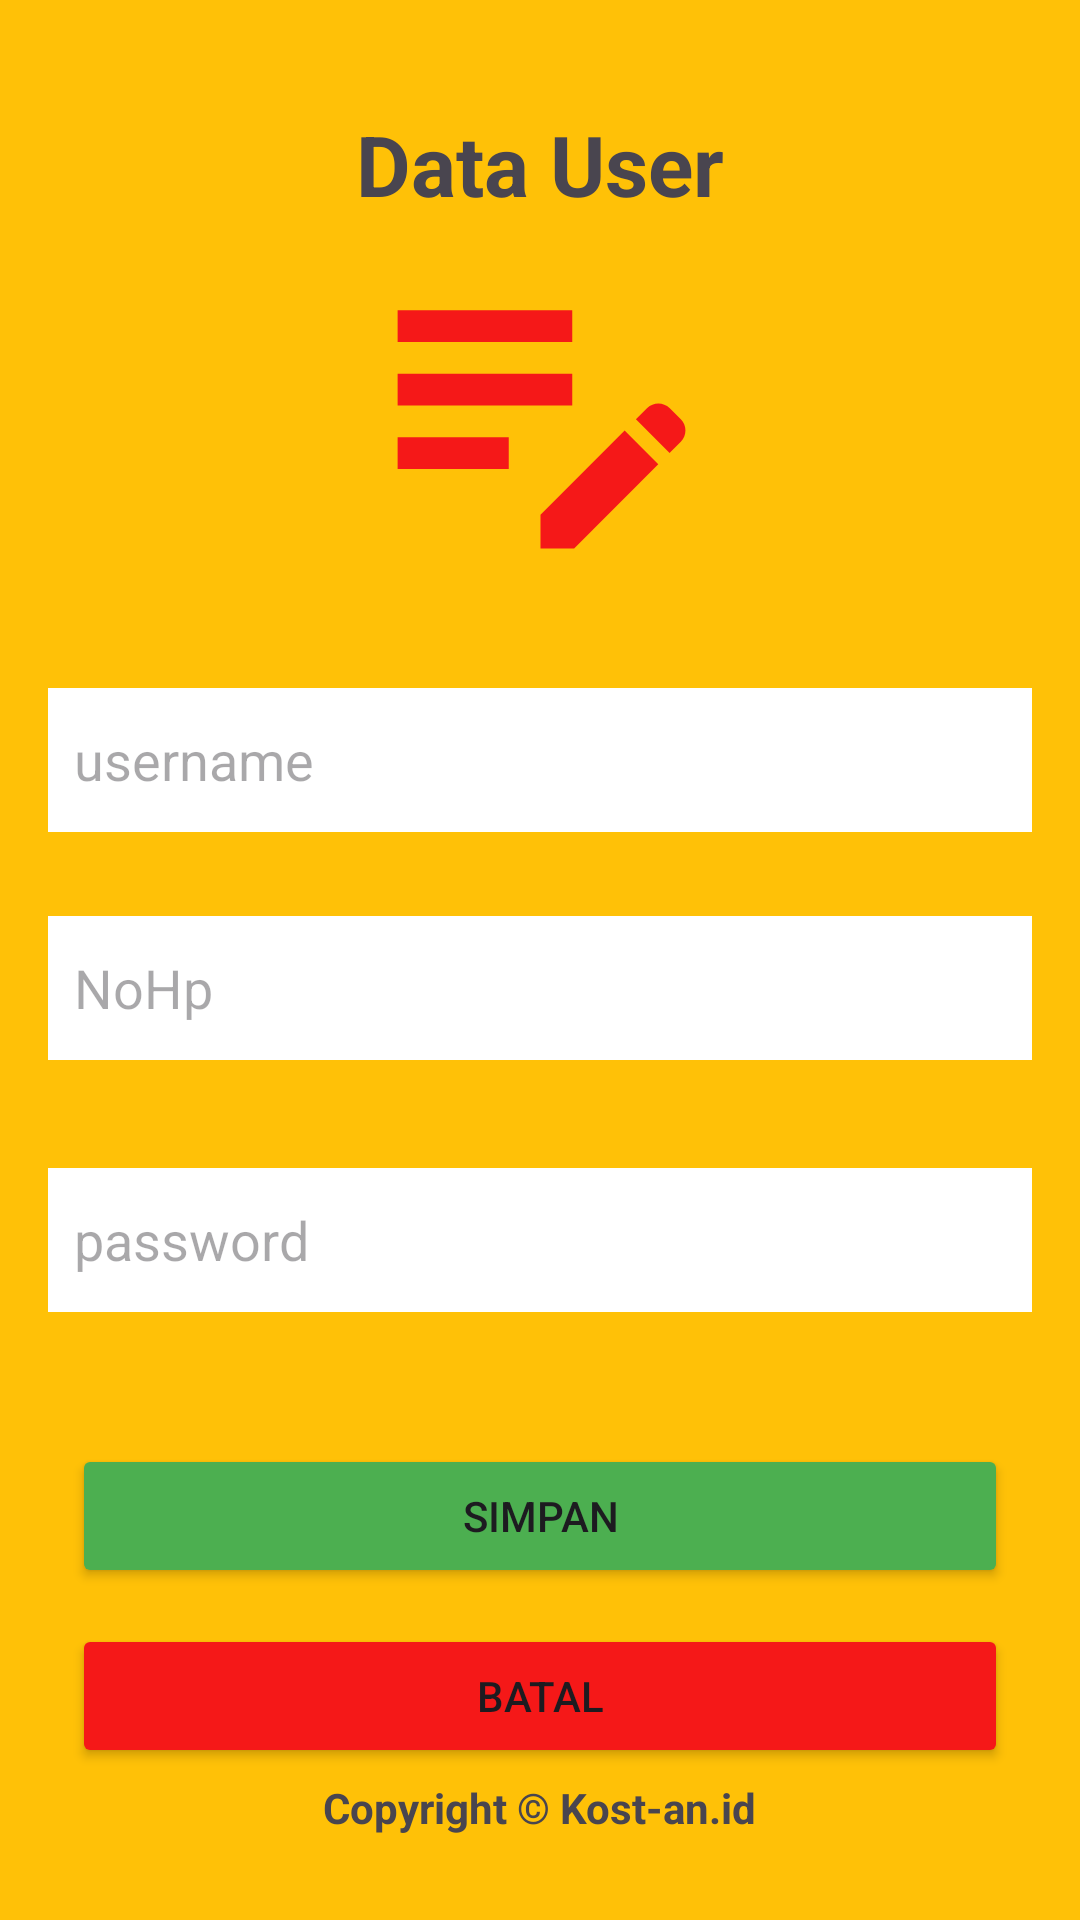

Layout XML and referenced resources for this Android screen:
<!-- AndroidManifest.xml: application theme Theme.PembayaranKose -->
<!-- res/layout/activity_edit_data_user.xml -->
<?xml version="1.0" encoding="utf-8"?>
<androidx.constraintlayout.widget.ConstraintLayout xmlns:android="http://schemas.android.com/apk/res/android"
    xmlns:app="http://schemas.android.com/apk/res-auto"
    xmlns:tools="http://schemas.android.com/tools"
    android:layout_width="match_parent"
    android:layout_height="match_parent"
    android:background="#FFC107"
    tools:context=".Admin.EditDataUser">

    <TextView
        android:id="@+id/tvLogin"
        android:layout_width="wrap_content"
        android:layout_height="wrap_content"
        android:layout_marginTop="36dp"
        android:text="Data User"
        android:textSize="28sp"
        android:textStyle="bold"
        app:layout_constraintEnd_toEndOf="parent"
        app:layout_constraintStart_toStartOf="parent"
        app:layout_constraintTop_toTopOf="parent" />

    <ImageView
        android:id="@+id/ivEdit"
        android:layout_width="127dp"
        android:layout_height="127dp"
        android:layout_alignParentEnd="true"
        android:layout_margin="20dp"
        android:src="@drawable/baseline_edit_note_24"
        app:layout_constraintBottom_toBottomOf="parent"
        app:layout_constraintEnd_toEndOf="parent"
        app:layout_constraintStart_toStartOf="parent"
        app:layout_constraintTop_toTopOf="parent"
        app:layout_constraintVertical_bias="0.109"
        tools:ignore="MissingConstraints" />

    <EditText
        android:id="@+id/etUsername"
        android:layout_width="0dp"
        android:layout_height="wrap_content"
        android:layout_marginStart="16dp"
        android:layout_marginTop="156dp"
        android:layout_marginEnd="16dp"
        android:background="#FFFFFF"
        android:ems="10"
        android:enabled="false"
        android:hint="  username"
        android:inputType="text"
        android:minHeight="48dp"
        app:layout_constraintEnd_toEndOf="parent"
        app:layout_constraintHorizontal_bias="0.0"
        app:layout_constraintStart_toStartOf="parent"
        app:layout_constraintTop_toBottomOf="@+id/tvLogin" />

    <EditText
        android:id="@+id/etPassword"
        android:layout_width="0dp"
        android:layout_height="wrap_content"
        android:layout_marginStart="16dp"
        android:layout_marginTop="36dp"
        android:layout_marginEnd="16dp"
        android:background="#FFFFFF"
        android:ems="10"
        android:hint="  password"
        android:inputType="text|textPassword"
        android:minHeight="48dp"
        app:layout_constraintEnd_toEndOf="parent"
        app:layout_constraintHorizontal_bias="0.0"
        app:layout_constraintStart_toStartOf="parent"
        app:layout_constraintTop_toBottomOf="@+id/etNoHp" />

    <Button
        android:id="@+id/btnSimpan"
        android:layout_width="0dp"
        android:layout_height="wrap_content"
        android:layout_marginStart="24dp"
        android:layout_marginTop="44dp"
        android:layout_marginEnd="24dp"
        android:backgroundTint="#4CAF50"
        android:text="Simpan"
        app:layout_constraintEnd_toEndOf="parent"
        app:layout_constraintHorizontal_bias="0.0"
        app:layout_constraintStart_toStartOf="parent"
        app:layout_constraintTop_toBottomOf="@+id/etPassword" />

    <Button
        android:id="@+id/btnBatal"
        android:layout_width="0dp"
        android:layout_height="wrap_content"
        android:layout_marginStart="24dp"
        android:layout_marginTop="12dp"
        android:layout_marginEnd="24dp"
        android:backgroundTint="#F51818"
        android:text="Batal"
        app:layout_constraintEnd_toEndOf="parent"
        app:layout_constraintHorizontal_bias="1.0"
        app:layout_constraintStart_toStartOf="parent"
        app:layout_constraintTop_toBottomOf="@+id/btnSimpan" />

    <EditText
        android:id="@+id/etNoHp"
        android:layout_width="0dp"
        android:layout_height="wrap_content"
        android:layout_marginStart="16dp"
        android:layout_marginTop="28dp"
        android:layout_marginEnd="16dp"
        android:background="#FFFFFF"
        android:ems="10"
        android:hint="  NoHp"
        android:inputType="text"
        android:minHeight="48dp"
        app:layout_constraintEnd_toEndOf="parent"
        app:layout_constraintHorizontal_bias="0.0"
        app:layout_constraintStart_toStartOf="parent"
        app:layout_constraintTop_toBottomOf="@+id/etUsername" />

    <TextView
        android:id="@+id/textFooter"
        android:layout_width="wrap_content"
        android:layout_height="wrap_content"
        android:text="Copyright © Kost-an.id"
        android:textSize="14sp"
        android:textStyle="bold"
        app:layout_constraintBottom_toBottomOf="parent"
        app:layout_constraintEnd_toEndOf="parent"
        app:layout_constraintStart_toStartOf="parent"
        app:layout_constraintTop_toTopOf="parent"
        app:layout_constraintVertical_bias="0.955"
        tools:ignore="MissingConstraints" />

</androidx.constraintlayout.widget.ConstraintLayout>
<!-- resources referenced by this layout -->
<resources>
  <!-- drawable baseline_edit_note_24 (drawable) -->
  <vector android:height="24dp" android:tint="#F51818"
      android:viewportHeight="24" android:viewportWidth="24"
      android:width="24dp" xmlns:android="http://schemas.android.com/apk/res/android">
      <path android:fillColor="@android:color/white" android:pathData="M3,10h11v2H3V10zM3,8h11V6H3V8zM3,16h7v-2H3V16zM18.01,12.87l0.71,-0.71c0.39,-0.39 1.02,-0.39 1.41,0l0.71,0.71c0.39,0.39 0.39,1.02 0,1.41l-0.71,0.71L18.01,12.87zM17.3,13.58l-5.3,5.3V21h2.12l5.3,-5.3L17.3,13.58z"/>
  </vector>
  <style name="Theme.PembayaranKose" parent="Base.Theme.PembayaranKose" />
  <style name="Base.Theme.PembayaranKose" parent="Theme.Material3.DayNight.NoActionBar">
          
          
      </style>
</resources>
